Run: headless pygame with SDL's dummy video driver; simulated clock (each Clock.tick advances the game by its frame time, no real sleeping); random seed 0; keys injected as events and as key.get_pressed() state; mouse plan: one left click at the window centre at the start of phase 2, then a move to the lower-right quarter at the start of phase 3.
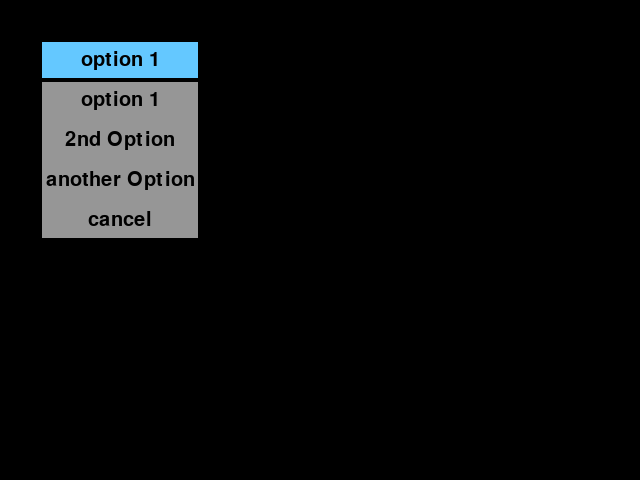
Frame 1 of 4 · flips 1–60 · no input
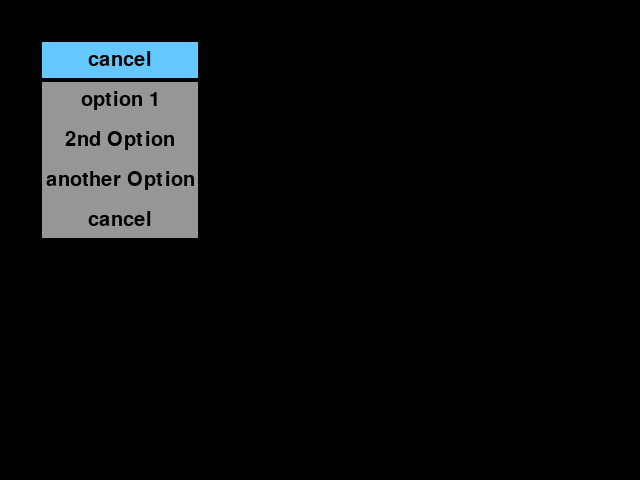
Frame 2 of 4 · flips 61–180 · clicked the window centre · tapped SPACE, RETURN · held RIGHT (→), D
Frame 3 of 4 · flips 181–300 · moved the mouse to the lower-right quarter · held DOWN (↓), S · screen unchanged from frame 2, image omitted
Frame 4 of 4 · flips 301–420 · held LEFT (←), A, UP (↑), W · screen unchanged from frame 3, image omitted

The pygame program that drew these frames:

import pygame

class OptionBox():

    def __init__(self, options, x=40, y=40, w=160, h=40, selected = 0): 
        self.window = pygame.display.get_surface()   
        self.color = (150, 150, 150)
        self.highlight_color = (100, 200, 255)
        self.rect = pygame.Rect(x, y, w, h)
        self.font = pygame.font.SysFont(None, 30)
        self.option_list = options
        self.selected = selected
        self.active_option = -1

    def draw(self, surf):
        pygame.draw.rect(surf, self.highlight_color, self.rect)
        pygame.draw.rect(surf, (0, 0, 0), self.rect, 2)
        msg = self.font.render(self.option_list[self.selected], 1, (0, 0, 0))
        surf.blit(msg, msg.get_rect(center = self.rect.center))

        for i, text in enumerate(self.option_list):
           rect = self.rect.copy()
           rect.y += (i+1) * self.rect.height
           pygame.draw.rect(surf, self.highlight_color if i == self.active_option else self.color, rect)
           msg = self.font.render(text, 1, (0, 0, 0))
           surf.blit(msg, msg.get_rect(center = rect.center))
        outer_rect = (self.rect.x, self.rect.y + self.rect.height, self.rect.width, self.rect.height * len(self.option_list))
        pygame.draw.rect(surf, (0, 0, 0), outer_rect, 2)

    def update(self, event_list):
        mpos = pygame.mouse.get_pos()
        
        self.active_option = -1
        for i in range(len(self.option_list)):
           rect = self.rect.copy()
           rect.y += (i+1) * self.rect.height
           if rect.collidepoint(mpos):
              self.active_option = i
              break

        for event in event_list:
           if event.type == pygame.MOUSEBUTTONUP and event.button == 1:
              self.selected = self.active_option
              return self.active_option
        return -1
    
    def getSelection (self):
       result = -1
       selection = ''
       run = True
       print ( 'getSelection....')
       while run:    
          pygame.time.Clock().tick(60)
          event_list = pygame.event.get()
          for event in event_list:
             if event.type == pygame.QUIT:
                run = False

          selected_option = self.update(event_list)       
          if selected_option >= 0:
             print(selected_option)
             result = selected_option
             break

          self.draw(self.window)
          pygame.display.flip()
       if result != -1: 
          selection = self.option_list[result]
       print ( 'Got selection: [' + selection + ']') 
       return selection

if __name__ == '__main__':
   pygame.init()
   window = pygame.display.set_mode((640, 480))

   options = ['option 1', '2nd Option', 'another Option', 'cancel']
   comboBox = OptionBox(options)

   run = True
   while run:
      result = comboBox.getSelection()
      if result == 'cancel':
         break
       
   pygame.quit()
   exit()
